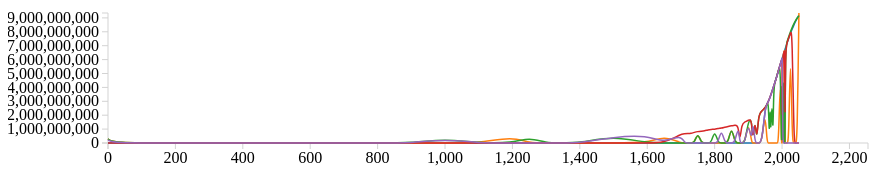
D3 v3 page, settled after 360 driven frames (6 s of simulated time); the page loaded 1 data file(s).


// ── linegraph.js
/**
 * Created by hen on 2/20/14.
 */
    var bbVis, brush, createVis, dataSet, handle, height, margin, svg, svg2, width;

    margin = {top: 50,right: 50,bottom: 50,left: 50};

    width = 960 - margin.left - margin.right;

    height = 300 - margin.bottom - margin.top;

    var color = d3.scale.category10();


    bbVis = {x: 0 + 100,y: 10, w: width - 100,h: 130};

    dataSet = [];

    svg = d3.select("#vis").append("svg").attr({
        width: width + margin.left + margin.right,
        height: height + margin.top + margin.bottom
        }).append("g");


    d3.csv("World population estimates.csv", function(data) {

        color.domain(d3.keys(data[0]).filter(function(key) { return key !== "Year"; }));
         dataSet = color.domain().map(function(type) {
             return {
               type: type,
               values: data.map(function(d) {
                 return {Year: d.Year, company: +d[type]};

               })
             };
           });
         console.log(dataSet);
         return createVis();
    });

    createVis = function() {
            var xAxis, xScale, yAxis,  yScale;


             xScale = d3.scale.linear().domain([
            d3.min(dataSet, function(c) { return d3.min(c.values, function(v) { return v.Year; }); }),
            d3.max(dataSet, function(c) { return d3.max(c.values, function(v) { return 1.1* v.Year; }); })
             ]).range([0, bbVis.w]);

            yScale = d3.scale.linear().domain([

            d3.max(dataSet, function(c) { return d3.max(c.values, function(v) { return v.company; }); }),
            d3.min(dataSet, function(c) { return d3.min(c.values, function(v) { return v.company; }); })
             ]).range([0, bbVis.h]);


           xAxis = d3.svg.axis()
              .scale(xScale)
              .orient("bottom");
          
           yAxis = d3.svg.axis()
              .scale(yScale)
              .orient("left");


           var line = d3.svg.line()
              .interpolate("basis")
              .x(function(d) { return xScale(d.Year); })
              .y(function(d) { return yScale(d.company); });
    

          var visFrame = svg.append("g").attr({
              "transform": "translate(" + bbVis.x + "," + (bbVis.y + bbVis.h) + ")",
          });
    
      

          visFrame.append("g")
           .attr("class", "x axis")
           .attr("transform", "translate(0," + bbVis.h + ")")
           .call(xAxis);
     
          visFrame.append("g")
           .attr("class", "y axis")
           .call(yAxis)
           
    
             
    var statistic = visFrame.selectAll(".statistic")
           .data(dataSet)
           .enter().append("g")
           .attr("class", "statistic");


       statistic.append("path")
           .attr("class", "line")
           .attr("d", function(d) { 
            console.log(d.values);
            return line(d.values); 
          })
           .style("stroke", function(d) { return color(d.type); });


        };    

### data: World population estimates.csv
Year, United States Census Bureau, Population Reference Bureau, United Nations Department of Economic an…, HYDE, Maddison
0, , 300000000, 300000000, , 230820000
14, , , , , 
200, , , , , 
350, , , , , 
400, , , , , 
500, , , , , 
600, , , , , 
700, , , , , 
800, , , , , 
900, , , , , 
1000, , , 310000000, , 267573000
1100, , , , , 
1200, , 450000000, , , 
1250, , , 400000000, , 
1300, , , , , 
1340, , , , , 
1400, , , , , 
1500, , , 500000000, , 438428000
1600, , , , , 556148000
1650, , 500000000, , , 
1700, , , , 640035774, 603490000
1710, , , , 662378306, 
1720, , , , 679615896, 
1730, , , , 689283580, 
1740, , , , 769991547, 
1750, , 795000000, 791000000, 824276110, 
1760, , , , 846137329, 
1770, , , , 864445832, 
1780, , , , 949409344, 
1790, , , , 982617842, 
1800, , , 978000000, 980851296, 
1810, , , , 1045073963, 
1820, , , , 1069841690, 1041834000
1830, , , , 1138392564, 
1840, , , , 1192729394, 
1850, , 1265000000, 1262000000, 1244327949, 
1860, , , , 1270044073, 
1870, , , , 1309430136, 1271915000
1875, , , , , 
1880, , , , 1397685022, 
1890, , , , 1516025314, 
1900, , 1656000000, 1650000000, 1633848213, 1563622000
1910, , , 1750000000, 1753594443, 
1913, , , , , 1791091000
1920, , , 1860000000, 1888034127, 
1925, , , , , 
1930, , , 2070000000, 2073363421, 
1940, , , 2300000000, 2299541939, 
1950, 2555974605, 2516000000, 2529346000, 2528313293, 2524324000
1955, 2780923093, , 2763453000, 2767727535, 2766471000
1960, 3041697768, , 3023358000, 3035624545, 3038795000
1962, 3138922062, , , 3155862958, 3132691000
1965, 3349287332, , 3331670000, 3351348699, 3328882000
1966, 3419728217, , , 3420389193, 3397631000
1970, 3711961664, , 3685777000, 3696590163, 3685058000
1973, 3941550996, , , 3923325629, 3916489000
1975, 4088611586, , 4061317000, 4073741819, 4065408000
1980, 4452547522, , 4437609000, 4442296596, 4435598000
1985, 4852051940, , 4846247000, 4843949085, 4830813000
1990, 5283687429, , 5290452000, 5279521283, 5259502000
... 20 more rows